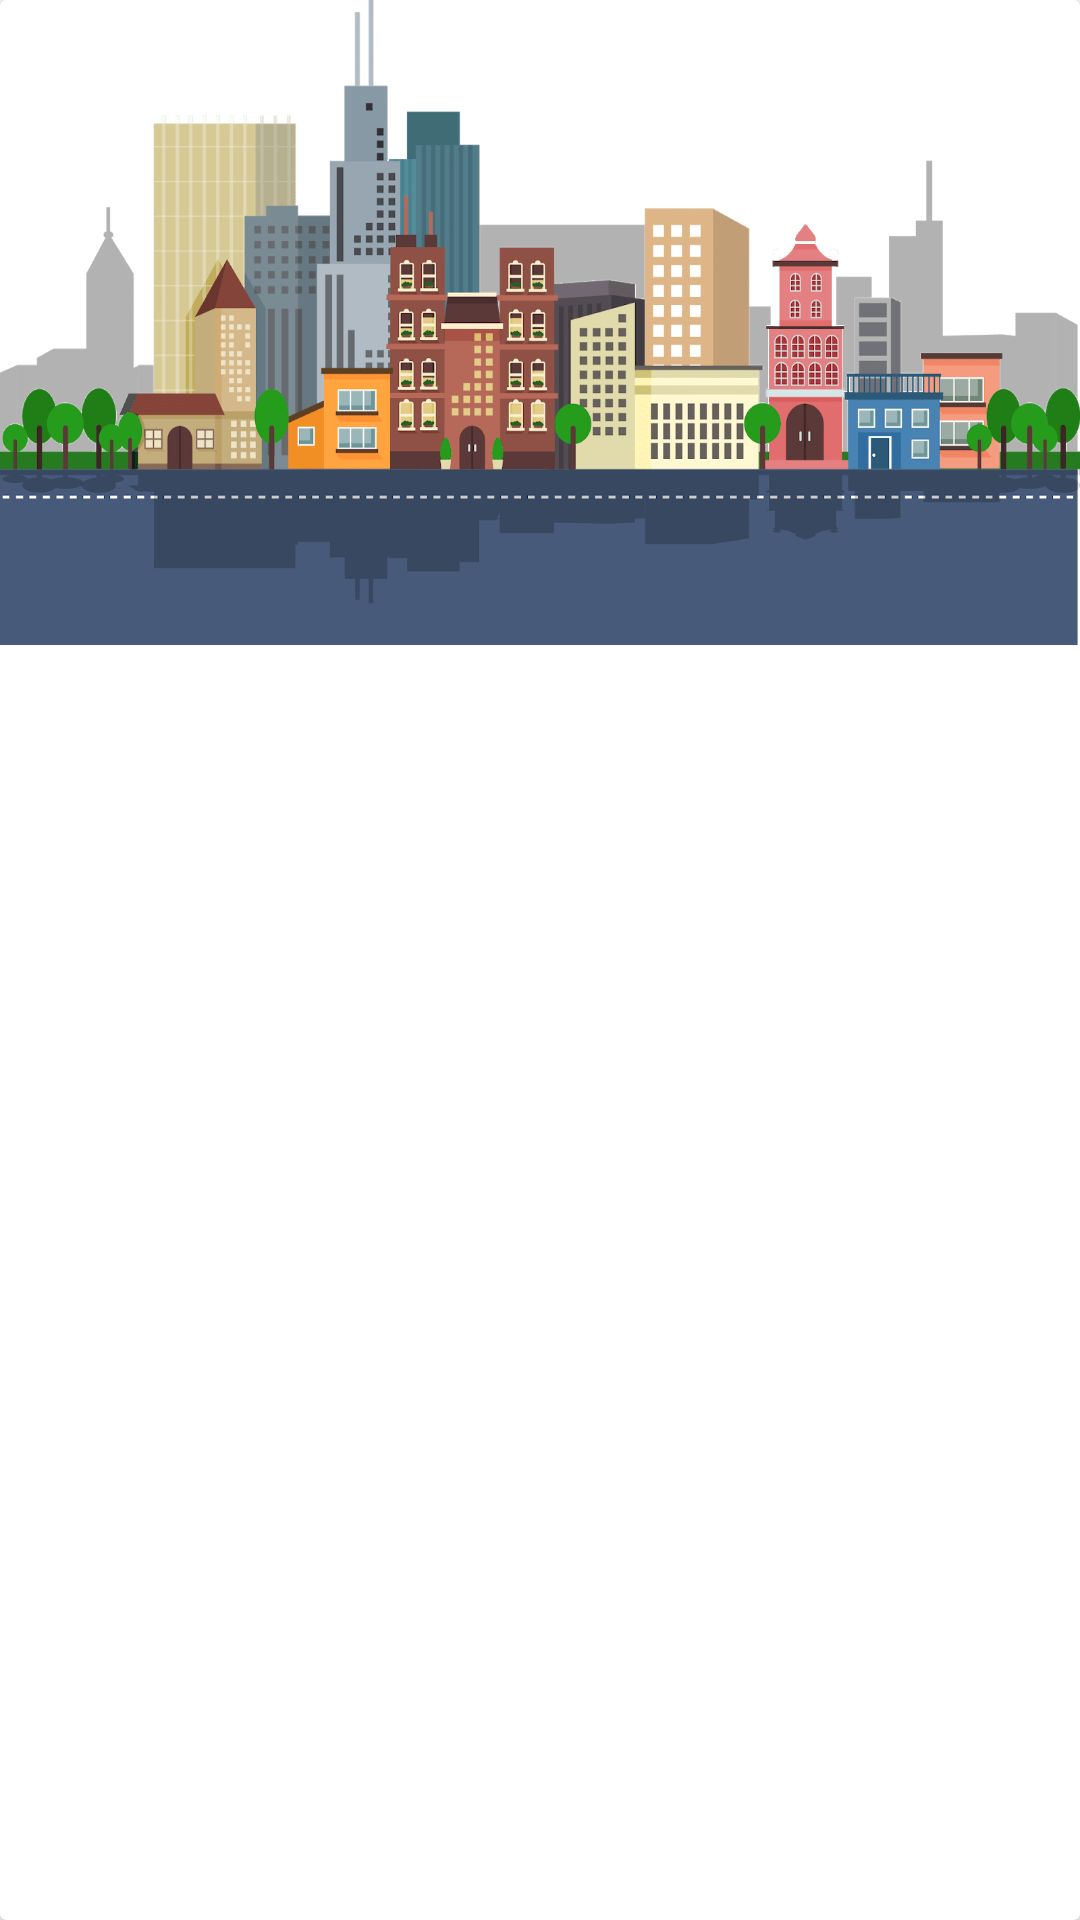

Reconstruct the res/layout file that produces this screen, plus the resources it refers to.
<!-- AndroidManifest.xml: application theme AppTheme -->
<!-- res/layout/trip_adapter_item.xml -->
<?xml version="1.0" encoding="utf-8"?>
<androidx.cardview.widget.CardView
    xmlns:android="http://schemas.android.com/apk/res/android"
    android:layout_width="match_parent"
    android:layout_height="wrap_content"
    android:layout_margin="5dp"
    android:clickable="true"
    android:focusable="true"
    android:foreground="?android:attr/selectableItemBackground">

    <RelativeLayout
        android:layout_width="match_parent"
        android:layout_height="215dp"
        android:orientation="vertical">

        <ImageView
            android:id="@+id/cityImageView"
            android:layout_width="match_parent"
            android:layout_height="215dp"
            android:scaleType="fitXY"
            android:src="@drawable/standard_city_image"/>

        <TextView
            android:id="@+id/ownPlace"
            android:layout_width="250dp"
            android:layout_height="wrap_content"
            android:textColor="@color/white"
            android:textSize="28sp"
            android:textStyle="bold"
            android:layout_marginStart="10dp"
            android:layout_above="@id/startDate"/>

        <TextView
            android:id="@+id/startDate"
            android:layout_width="150dp"
            android:layout_height="wrap_content"
            android:textColor="@color/white"
            android:textSize="16sp"
            android:textStyle="bold"
            android:layout_marginStart="10dp"
            android:layout_marginBottom="10dp"
            android:layout_alignParentBottom="true"/>
    </RelativeLayout>

</androidx.cardview.widget.CardView>
<!-- resources referenced by this layout -->
<resources>
  <color name="white">#fff</color>
  <!-- drawable standard_city_image: png bitmap (drawable, 51075 bytes) -->
  <style name="AppTheme" parent="Theme.MaterialComponents.Light.NoActionBar">
          <item name="colorPrimary">@color/colorPrimary</item>
          <item name="colorPrimaryDark">@color/colorPrimaryDark</item>
          <item name="colorAccent">@color/colorAccent</item>
          <item name="android:windowContentTransitions">true</item>
          <item name="android:actionMenuTextColor">@color/white</item>
          <item name="drawerArrowStyle">@style/DrawerArrowStyle</item>
      </style>
  <color name="colorPrimary">#42a5f5</color>
  <color name="colorPrimaryDark">#0077c2</color>
  <color name="colorAccent">#0077c2</color>
  <style name="DrawerArrowStyle" parent="Widget.AppCompat.DrawerArrowToggle">
          <item name="spinBars">true</item>
          <item name="color">@android:color/white</item>
      </style>
</resources>
